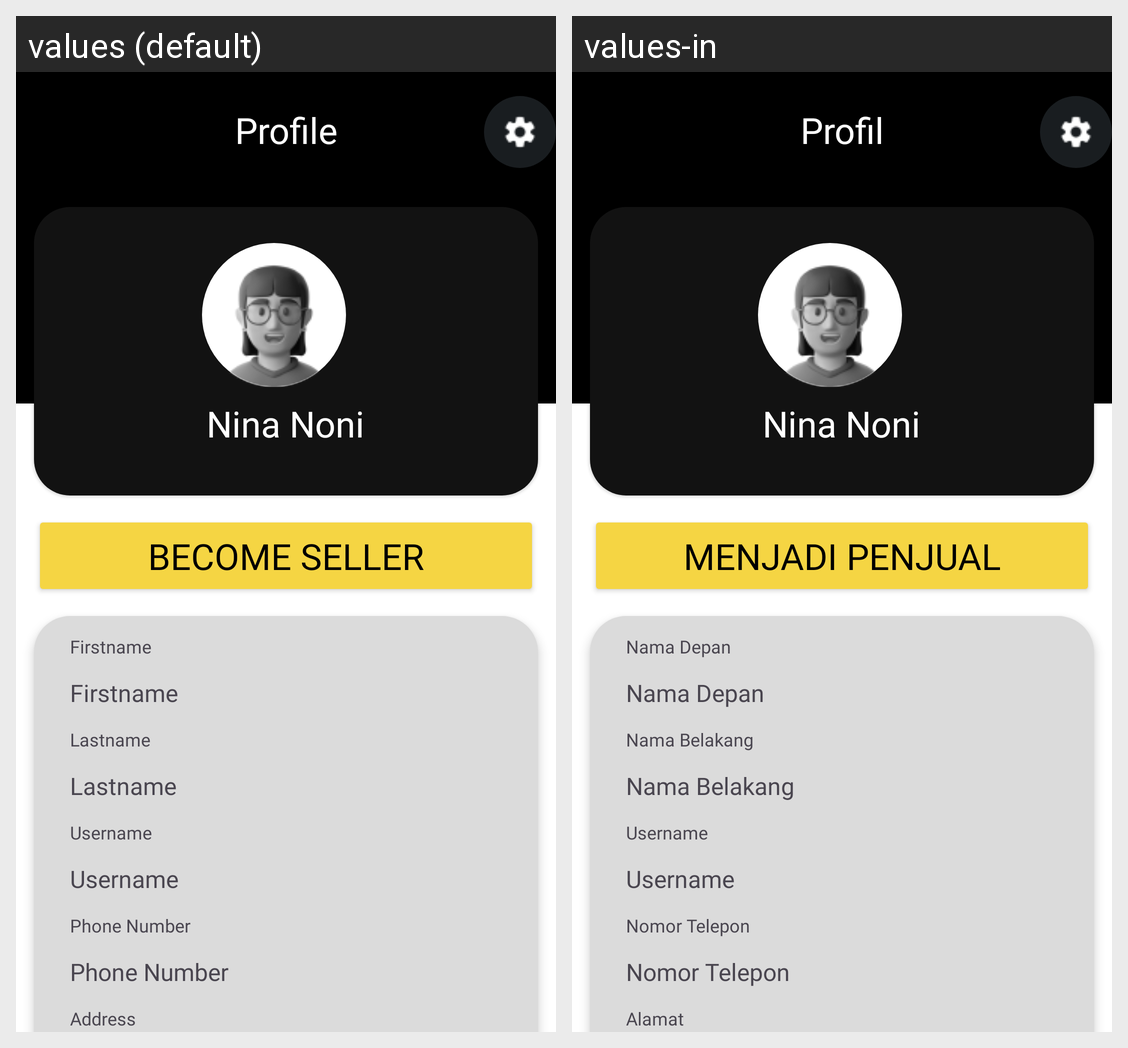

This grid shows one Android layout under two languages. Give, for every string resource on the screen, its name, the default text and each shown locale's text.
Android screen res/layout/fragment_profile.xml rendered under 2 locales, left to right: values (default), values-in. Device: Nexus 5 (rendered at 1080×1920; each locale shown at half size, 540×960, under a caption strip naming it); theme Theme.Capstone.
Strings drawn on this screen, with the default value and each locale's value (text and hints the layout hard-codes, and strings that could not be matched under every locale, appear in the picture but are not listed):

firstname
  values: Firstname
  values-in: Nama Depan

lastname
  values: Lastname
  values-in: Nama Belakang

username
  values: Username
  values-in: Username  [not translated; the default value is used]

phonenumber
  values: Phone Number
  values-in: Nomor Telepon

address
  values: Address
  values-in: Alamat

profile
  values: Profile
  values-in: Profil

ProfileUsername
  values: Nina Noni
  values-in: Nina Noni  [not translated; the default value is used]

menjadi_penjual
  values: Become Seller
  values-in: Menjadi Penjual
